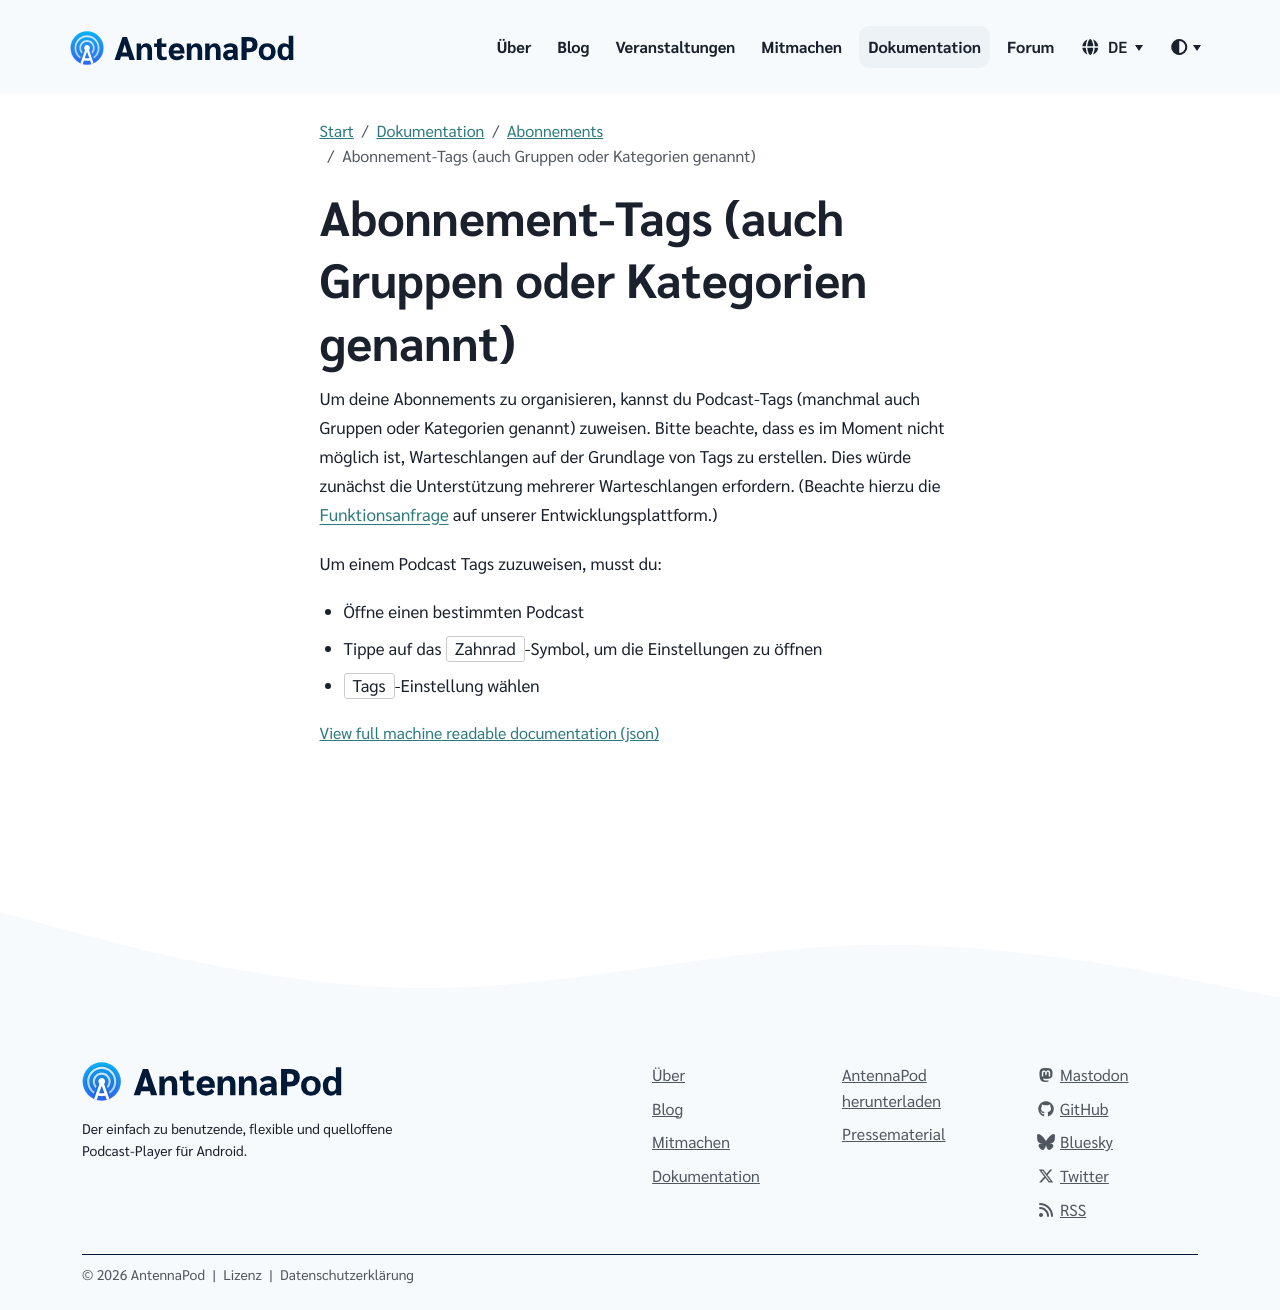

repository: AntennaPod/antennapod.github.io · page: de/documentation/subscriptions/subscription-groups.html · generator: jekyll

Um deine Abonnements zu organisieren, kannst du Podcast-Tags (manchmal auch Gruppen oder Kategorien genannt) zuweisen. Bitte beachte, dass es im Moment nicht möglich ist, Warteschlangen auf der Grundlage von Tags zu erstellen. Dies würde zunächst die Unterstützung mehrerer Warteschlangen erfordern. (Beachte hierzu die [Funktionsanfrage](https://github.com/AntennaPod/AntennaPod/issues/2648) auf unserer Entwicklungsplattform.)

Um einem Podcast Tags zuzuweisen, musst du:

- Öffne einen bestimmten Podcast

- Tippe auf das `Zahnrad`-Symbol, um die Einstellungen zu öffnen

- `Tags`-Einstellung wählen
